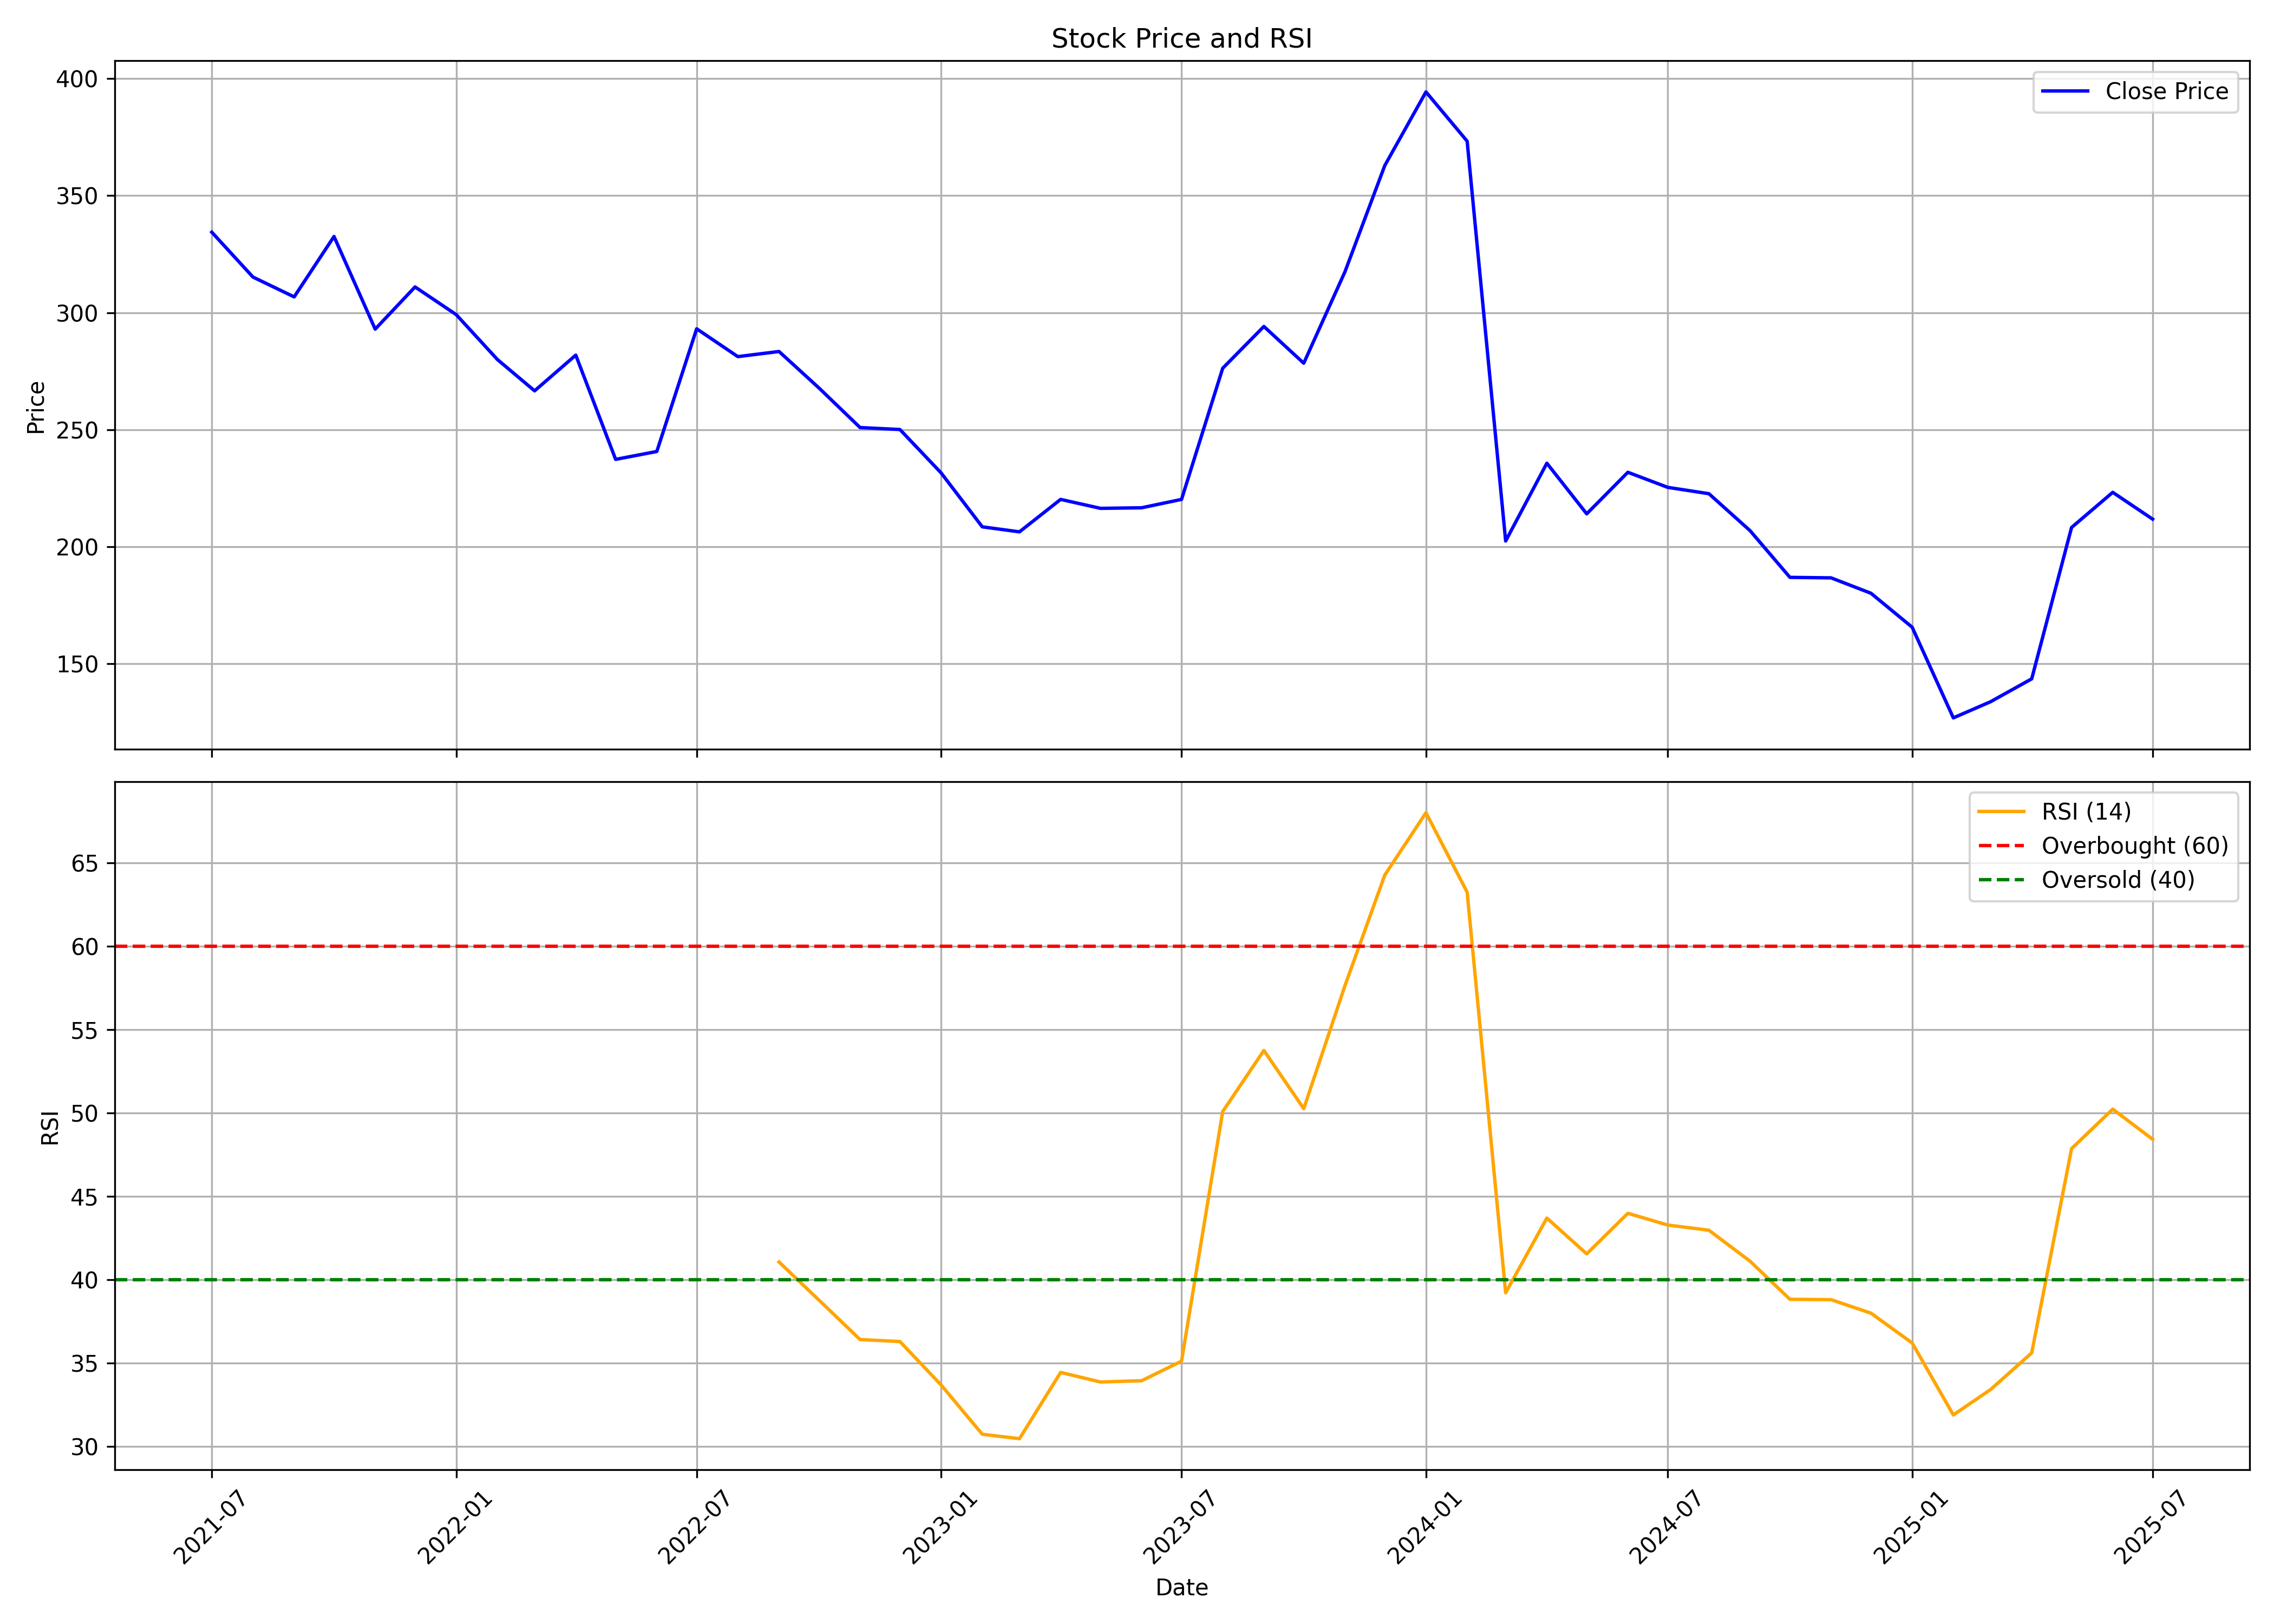

Data behind this chart, as committed beside it:
, date, symbol, open, high, low, close, volume, rsi
0, 2021-07-01, IPL, 346.6, 364.5, 326.9, 334.3, 52720217, 
1, 2021-08-01, IPL, 336.5, 337.7, 298.1, 315.2, 12694644, 
2, 2021-09-01, IPL, 315.9, 330.8, 303.5, 306.7, 7065297, 
3, 2021-10-01, IPL, 306.9, 350.5, 303.1, 332.5, 9933681, 
4, 2021-11-01, IPL, 316.8, 342.1, 286.2, 293, 5487633, 
5, 2021-12-01, IPL, 297.1, 324.4, 290.2, 311, 6604065, 
6, 2022-01-01, IPL, 311, 332.8, 287.2, 299.1, 4090313, 
7, 2022-02-01, IPL, 303.1, 333, 257.5, 280, 4908156, 
8, 2022-03-01, IPL, 280, 289.6, 264.5, 266.6, 7030209, 
9, 2022-04-01, IPL, 267.6, 313, 267.6, 281.9, 3999424, 
10, 2022-05-01, IPL, 278.3, 282.6, 227.6, 237.3, 2943005, 
11, 2022-06-01, IPL, 239.4, 252.5, 198.8, 240.7, 2282424, 
12, 2022-07-01, IPL, 240.6, 303.9, 238.6, 293.1, 2584159, 
13, 2022-08-01, IPL, 298.1, 302, 271.5, 281.2, 2458245, 
14, 2022-09-01, IPL, 275.9, 327.5, 272.1, 283.4, 11549189, 41.06
15, 2022-10-01, IPL, 283, 302.6, 262.9, 267.9, 2284931, 38.79
16, 2022-11-01, IPL, 269.7, 271.8, 239.3, 250.9, 2319202, 36.42
17, 2022-12-01, IPL, 252.9, 267.5, 227.4, 250.1, 3973084, 36.3
18, 2023-01-01, IPL, 251, 252.1, 223.9, 231.6, 1584019, 33.69
19, 2023-02-01, IPL, 233.8, 237.9, 204.7, 208.5, 1388368, 30.74
20, 2023-03-01, IPL, 209.2, 223.6, 196.1, 206.4, 5670774, 30.47
21, 2023-04-01, IPL, 207.4, 223.8, 207.4, 220.3, 1477679, 34.45
22, 2023-05-01, IPL, 220.3, 231.3, 214.6, 216.4, 1368432, 33.87
23, 2023-06-01, IPL, 216.4, 237.8, 215.5, 216.7, 2067694, 33.95
24, 2023-07-01, IPL, 216.8, 228.4, 216.5, 220.3, 1711289, 35.12
25, 2023-08-01, IPL, 210.9, 293.4, 207.7, 276.3, 22947651, 50.08
26, 2023-09-01, IPL, 288, 313, 277, 294.1, 40546377, 53.74
27, 2023-10-01, IPL, 294.1, 318.6, 256.1, 278.4, 38933272, 50.25
28, 2023-11-01, IPL, 279.5, 319.6, 274, 317.4, 34691976, 57.62
29, 2023-12-01, IPL, 318, 376.1, 310, 362.8, 71840251, 64.25
30, 2024-01-01, IPL, 359.7, 402.7, 351.1, 394.2, 46169696, 67.99
31, 2024-02-01, IPL, 398.6, 430.2, 362.1, 373.2, 64611312, 63.23
32, 2024-03-01, IPL, 373.7, 384.6, 199.1, 202.5, 55211554, 39.21
33, 2024-04-01, IPL, 204.3, 253.6, 204, 235.7, 15928451, 43.7
34, 2024-05-01, IPL, 235.7, 251.8, 203, 214.1, 17466450, 41.55
35, 2024-06-01, IPL, 219.1, 263, 190.8, 231.8, 15892445, 43.98
36, 2024-07-01, IPL, 232.6, 234.4, 203.3, 225.4, 10913894, 43.28
37, 2024-08-01, IPL, 226.1, 228.9, 204.9, 222.7, 10784916, 42.97
38, 2024-09-01, IPL, 225.0, 232.0, 206, 206.9, 6150647, 41.11
39, 2024-10-01, IPL, 207.2, 210.5, 173.5, 187, 3968668, 38.83
40, 2024-11-01, IPL, 187.0, 214.1, 180.0, 186.8, 5467091, 38.8
41, 2024-12-01, IPL, 186.8, 205.9, 175.8, 180.2, 6152930, 38
42, 2025-01-01, IPL, 180.2, 184, 143.1, 165.7, 3666403, 36.21
43, 2025-02-01, IPL, 166, 173.0, 125.7, 127, 3259729, 31.9
44, 2025-03-01, IPL, 128.0, 158.4, 119.8, 133.9, 8811931, 33.42
45, 2025-04-01, IPL, 134, 162.6, 123.1, 143.6, 4605513, 35.61
46, 2025-05-01, IPL, 143.6, 220.5, 135.0, 208.3, 22745036, 47.86
47, 2025-06-01, IPL, 207.9, 233.2, 189.6, 223.3, 13440186, 50.22
48, 2025-07-01, IPL, 225.5, 232.0, 202.3, 211.8, 11672749, 48.42
